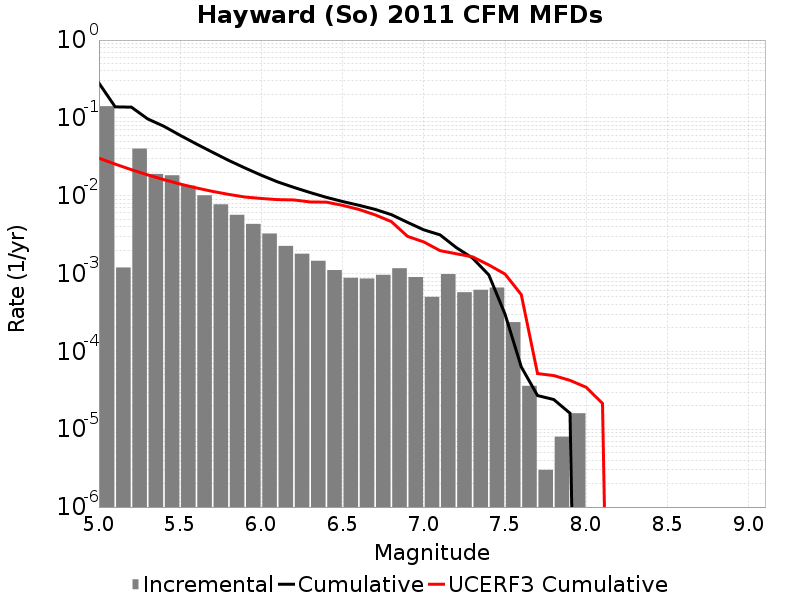

Data behind this chart, as committed beside it:
Magnitude, Incremental Rate, Cumulative Rate, UCERF3 Cumulative Rate
5.05, 0.1413, 0.2799, 0.03036
5.15, 0.001197, 0.1386, 0.02548
5.25, 0.04032, 0.1374, 0.0216
5.35, 0.01903, 0.09704, 0.01852
5.45, 0.01831, 0.07801, 0.01608
5.55, 0.01346, 0.0597, 0.01413
5.65, 0.01013, 0.04624, 0.01259
5.75, 0.007758, 0.03611, 0.01136
5.85, 0.005684, 0.02835, 0.01039
5.95, 0.004345, 0.02267, 0.009615
6.05, 0.003269, 0.01832, 0.00922
6.15, 0.002266, 0.01506, 0.008909
6.25, 0.001798, 0.01279, 0.008825
6.35, 0.001459, 0.01099, 0.008322
6.45, 0.001108, 0.009533, 0.00827
6.55, 8.816442E-4, 0.008424, 0.007521
6.65, 8.635901E-4, 0.007543, 0.00667
6.75, 9.628879E-4, 0.006679, 0.005678
6.85, 0.001171, 0.005716, 0.004656
6.95, 9.0170436E-4, 0.004546, 0.003004
7.05, 5.0250714E-4, 0.003644, 0.002549
7.15, 9.849541E-4, 0.003141, 0.001969
7.25, 5.7572674E-4, 0.002156, 0.001796
7.35, 6.1885605E-4, 0.001581, 0.001639
7.45, 6.609824E-4, 9.6188486E-4, 0.001291
7.55, 2.3771294E-4, 3.0090247E-4, 9.851507E-4
7.65, 3.6108297E-5, 6.318952E-5, 5.3601206E-4
7.75, 3.0090246E-6, 2.7081222E-5, 5.1901843E-5
7.85, 8.024066E-6, 2.4072197E-5, 4.8899812E-5
7.95, 1.6048132E-5, 1.6048132E-5, 4.244399E-5
8.05, 0.0, 0.0, 3.4555702E-5
8.15, 0.0, 0.0, 2.1436623E-5
8.25, 0.0, 0.0, 0.0
8.35, 0.0, 0.0, 0.0
8.45, 0.0, 0.0, 0.0
8.55, 0.0, 0.0, 0.0
8.65, 0.0, 0.0, 0.0
8.75, 0.0, 0.0, 0.0
8.85, 0.0, 0.0, 0.0
8.95, 0.0, 0.0, 0.0
9.05, 0.0, 0.0, 0.0
